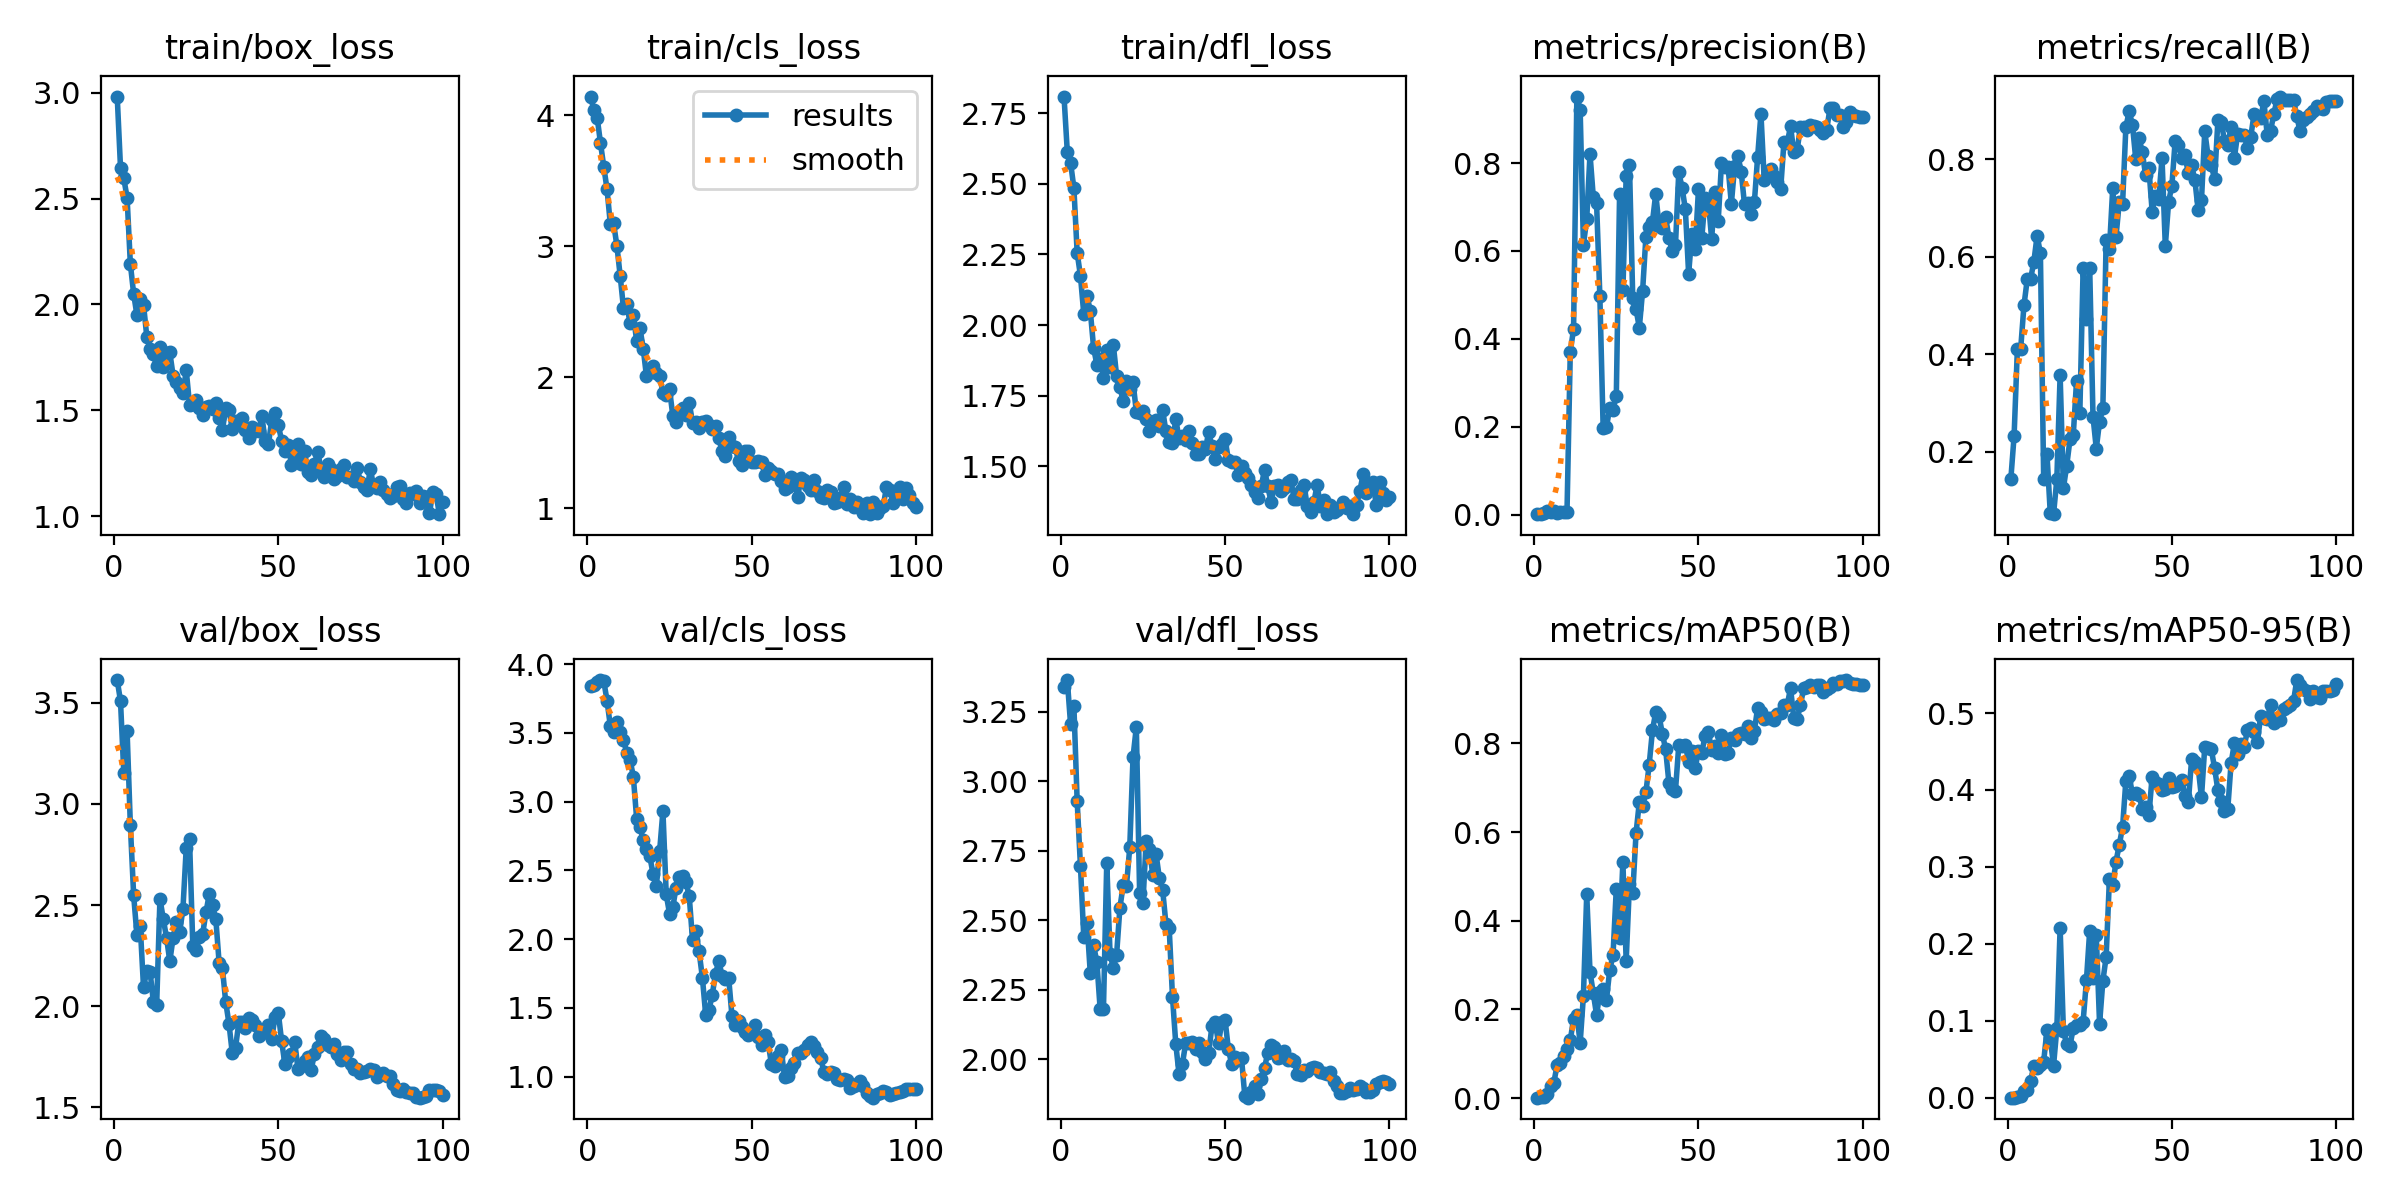

Values plotted in this chart, from the file beside it:
epoch, time, train/box_loss, train/cls_loss, train/dfl_loss, metrics/precision(B), metrics/recall(B), metrics/mAP50(B), metrics/mAP50-95(B), val/box_loss, val/cls_loss, val/dfl_loss, lr/pg0, lr/pg1, lr/pg2
1, 2.528, 2.981, 4.144, 2.81, 0.00164, 0.1429, 0.00115, 0.00026, 3.612, 3.839, 3.338, 5e-05, 5e-05, 5e-05
2, 3.392, 2.646, 4.039, 2.614, 0.00231, 0.2321, 0.00283, 0.00039, 3.508, 3.845, 3.364, 0.0001114, 0.0001114, 0.0001114
3, 4.242, 2.595, 3.983, 2.575, 0.00491, 0.4107, 0.0037, 0.00067, 3.154, 3.874, 3.204, 0.0001715, 0.0001715, 0.0001715
4, 5.069, 2.505, 3.79, 2.486, 0.00844, 0.4107, 0.00948, 0.00267, 3.362, 3.884, 3.272, 0.0002304, 0.0002304, 0.0002304
5, 5.912, 2.191, 3.609, 2.256, 0.00713, 0.5, 0.02781, 0.00937, 2.894, 3.878, 2.928, 0.0002881, 0.0002881, 0.0002881
6, 6.728, 2.05, 3.436, 2.174, 0.00793, 0.5536, 0.03519, 0.01085, 2.548, 3.733, 2.695, 0.0003446, 0.0003446, 0.0003446
7, 7.555, 1.949, 3.17, 2.041, 0.00524, 0.5536, 0.07485, 0.02145, 2.351, 3.549, 2.441, 0.0003998, 0.0003998, 0.0003998
8, 8.362, 2.028, 3.176, 2.104, 0.00585, 0.5893, 0.07946, 0.04159, 2.398, 3.508, 2.49, 0.0004537, 0.0004537, 0.0004537
9, 9.177, 1.999, 3.004, 2.05, 0.00721, 0.6429, 0.09428, 0.03899, 2.094, 3.577, 2.308, 0.0005064, 0.0005064, 0.0005064
10, 9.966, 1.848, 2.774, 1.919, 0.00678, 0.6071, 0.1101, 0.04259, 2.173, 3.507, 2.409, 0.0005579, 0.0005579, 0.0005579
11, 10.76, 1.792, 2.528, 1.859, 0.3703, 0.1429, 0.1306, 0.04725, 2.171, 3.45, 2.348, 0.0006082, 0.0006082, 0.0006082
12, 11.56, 1.764, 2.557, 1.88, 0.4232, 0.1954, 0.1793, 0.08835, 2.022, 3.354, 2.179, 0.0006572, 0.0006572, 0.0006572
13, 12.34, 1.708, 2.417, 1.813, 0.9511, 0.07375, 0.188, 0.07725, 2.006, 3.305, 2.18, 0.000705, 0.000705, 0.000705
14, 13.12, 1.798, 2.48, 1.911, 0.9211, 0.07143, 0.1242, 0.04185, 2.532, 3.18, 2.707, 0.0007515, 0.0007515, 0.0007515
15, 13.9, 1.707, 2.277, 1.853, 0.614, 0.1429, 0.2313, 0.09047, 2.433, 2.876, 2.379, 0.0007968, 0.0007968, 0.0007968
16, 14.68, 1.77, 2.377, 1.93, 0.6727, 0.3571, 0.4598, 0.2213, 2.339, 2.817, 2.327, 0.0008409, 0.0008409, 0.0008409
17, 15.47, 1.774, 2.22, 1.82, 0.8203, 0.125, 0.2848, 0.08713, 2.223, 2.717, 2.376, 0.0008837, 0.0008837, 0.0008837
18, 16.24, 1.664, 2.007, 1.779, 0.7225, 0.1706, 0.2364, 0.06981, 2.339, 2.654, 2.544, 0.0009253, 0.0009253, 0.0009253
19, 17.02, 1.634, 2.062, 1.731, 0.7083, 0.2248, 0.1875, 0.0672, 2.417, 2.602, 2.626, 0.0009656, 0.0009656, 0.0009656
20, 17.79, 1.604, 2.087, 1.801, 0.4966, 0.2341, 0.2388, 0.0911, 2.366, 2.473, 2.623, 0.001005, 0.001005, 0.001005
21, 18.57, 1.581, 2.031, 1.774, 0.1976, 0.3452, 0.2459, 0.09484, 2.483, 2.389, 2.762, 0.001002, 0.001002, 0.001002
22, 19.34, 1.689, 2.01, 1.798, 0.1995, 0.2799, 0.222, 0.09471, 2.784, 2.642, 3.087, 0.0009901, 0.0009901, 0.0009901
23, 20.11, 1.528, 1.883, 1.693, 0.243, 0.5774, 0.2888, 0.09916, 2.824, 2.931, 3.195, 0.0009778, 0.0009778, 0.0009778
24, 20.89, 1.529, 1.867, 1.687, 0.2392, 0.4712, 0.3229, 0.1525, 2.299, 2.325, 2.598, 0.0009654, 0.0009654, 0.0009654
25, 21.66, 1.549, 1.91, 1.694, 0.2703, 0.5757, 0.4727, 0.2172, 2.276, 2.186, 2.561, 0.000953, 0.000953, 0.000953
26, 22.43, 1.511, 1.708, 1.666, 0.7307, 0.2718, 0.3604, 0.1557, 2.344, 2.231, 2.786, 0.0009406, 0.0009406, 0.0009406
27, 23.2, 1.478, 1.659, 1.624, 0.5104, 0.2062, 0.5323, 0.2114, 2.358, 2.375, 2.757, 0.0009283, 0.0009283, 0.0009283
28, 23.98, 1.515, 1.728, 1.65, 0.7699, 0.2615, 0.3096, 0.09624, 2.464, 2.45, 2.662, 0.0009159, 0.0009159, 0.0009159
29, 24.75, 1.521, 1.767, 1.663, 0.7959, 0.2888, 0.4824, 0.1518, 2.554, 2.458, 2.738, 0.0009035, 0.0009035, 0.0009035
30, 25.52, 1.508, 1.712, 1.644, 0.4937, 0.635, 0.4616, 0.1831, 2.499, 2.414, 2.652, 0.0008911, 0.0008911, 0.0008911
31, 26.29, 1.534, 1.807, 1.699, 0.468, 0.6151, 0.5969, 0.2846, 2.431, 2.312, 2.61, 0.0008787, 0.0008787, 0.0008787
32, 27.09, 1.463, 1.654, 1.623, 0.4256, 0.7401, 0.6673, 0.2766, 2.215, 1.996, 2.487, 0.0008664, 0.0008664, 0.0008664
33, 27.87, 1.405, 1.657, 1.587, 0.5091, 0.6409, 0.658, 0.307, 2.189, 2.058, 2.47, 0.000854, 0.000854, 0.000854
34, 28.65, 1.511, 1.614, 1.582, 0.6318, 0.7123, 0.6896, 0.329, 2.022, 1.909, 2.224, 0.0008416, 0.0008416, 0.0008416
35, 29.44, 1.503, 1.661, 1.666, 0.6538, 0.7086, 0.7518, 0.3518, 1.915, 1.72, 2.054, 0.0008293, 0.0008293, 0.0008293
36, 30.23, 1.412, 1.669, 1.599, 0.6664, 0.8658, 0.8295, 0.412, 1.769, 1.451, 1.945, 0.0008169, 0.0008169, 0.0008169
37, 31.02, 1.448, 1.64, 1.608, 0.7302, 0.898, 0.8706, 0.4179, 1.796, 1.482, 1.982, 0.0008045, 0.0008045, 0.0008045
38, 31.81, 1.451, 1.603, 1.594, 0.6574, 0.8705, 0.862, 0.3953, 1.923, 1.594, 2.056, 0.0007921, 0.0007921, 0.0007921
39, 32.59, 1.465, 1.629, 1.625, 0.6526, 0.8006, 0.8217, 0.396, 1.924, 1.747, 2.057, 0.0007797, 0.0007797, 0.0007797
40, 33.37, 1.406, 1.534, 1.583, 0.6774, 0.8434, 0.7868, 0.3935, 1.894, 1.842, 2.06, 0.0007674, 0.0007674, 0.0007674
41, 34.14, 1.372, 1.435, 1.544, 0.6303, 0.8145, 0.7113, 0.375, 1.941, 1.729, 2.036, 0.000755, 0.000755, 0.000755
42, 34.91, 1.424, 1.397, 1.543, 0.5999, 0.767, 0.6965, 0.3777, 1.934, 1.708, 2.059, 0.0007426, 0.0007426, 0.0007426
43, 35.69, 1.402, 1.544, 1.567, 0.6132, 0.7817, 0.6935, 0.3671, 1.905, 1.718, 2.024, 0.0007302, 0.0007302, 0.0007302
44, 36.46, 1.401, 1.478, 1.559, 0.7796, 0.6925, 0.7953, 0.4175, 1.852, 1.44, 2.001, 0.0007179, 0.0007179, 0.0007179
45, 37.23, 1.476, 1.468, 1.621, 0.744, 0.7252, 0.7942, 0.4102, 1.868, 1.374, 2.021, 0.0007055, 0.0007055, 0.0007055
46, 38, 1.354, 1.359, 1.57, 0.6953, 0.7191, 0.7963, 0.4078, 1.888, 1.401, 2.118, 0.0006931, 0.0006931, 0.0006931
47, 38.78, 1.339, 1.331, 1.524, 0.5484, 0.8016, 0.7581, 0.3994, 1.908, 1.362, 2.133, 0.0006808, 0.0006808, 0.0006808
48, 39.55, 1.455, 1.44, 1.567, 0.6384, 0.6216, 0.7827, 0.4018, 1.84, 1.325, 2.057, 0.0006684, 0.0006684, 0.0006684
49, 40.32, 1.486, 1.441, 1.58, 0.6037, 0.7123, 0.7449, 0.4152, 1.947, 1.302, 2.134, 0.000656, 0.000656, 0.000656
50, 41.1, 1.432, 1.357, 1.596, 0.7411, 0.7458, 0.7825, 0.4043, 1.968, 1.314, 2.14, 0.0006436, 0.0006436, 0.0006436
51, 41.87, 1.358, 1.356, 1.523, 0.6293, 0.8379, 0.7782, 0.4058, 1.83, 1.373, 2.036, 0.0006312, 0.0006312, 0.0006312
52, 42.64, 1.309, 1.361, 1.513, 0.7193, 0.8294, 0.8167, 0.4078, 1.715, 1.288, 1.982, 0.0006189, 0.0006189, 0.0006189
53, 43.41, 1.339, 1.353, 1.513, 0.7142, 0.8016, 0.8263, 0.4133, 1.751, 1.228, 2.006, 0.0006065, 0.0006065, 0.0006065
54, 44.18, 1.243, 1.254, 1.469, 0.6269, 0.8076, 0.7846, 0.3926, 1.764, 1.305, 1.996, 0.0005941, 0.0005941, 0.0005941
55, 44.96, 1.275, 1.305, 1.502, 0.7334, 0.7708, 0.7932, 0.3839, 1.824, 1.25, 2.002, 0.0005818, 0.0005818, 0.0005818
56, 45.74, 1.343, 1.286, 1.476, 0.6684, 0.7873, 0.7776, 0.4399, 1.689, 1.09, 1.867, 0.0005694, 0.0005694, 0.0005694
57, 46.52, 1.246, 1.262, 1.459, 0.7998, 0.7567, 0.8178, 0.436, 1.703, 1.074, 1.861, 0.000557, 0.000557, 0.000557
58, 47.31, 1.306, 1.262, 1.435, 0.7917, 0.6949, 0.7764, 0.4293, 1.728, 1.147, 1.88, 0.0005446, 0.0005446, 0.0005446
59, 48.08, 1.21, 1.205, 1.408, 0.7912, 0.7155, 0.7792, 0.3904, 1.748, 1.195, 1.903, 0.0005322, 0.0005322, 0.0005322
60, 48.86, 1.196, 1.146, 1.387, 0.7072, 0.8571, 0.8113, 0.4561, 1.688, 0.9951, 1.875, 0.0005199, 0.0005199, 0.0005199
... 40 more rows
